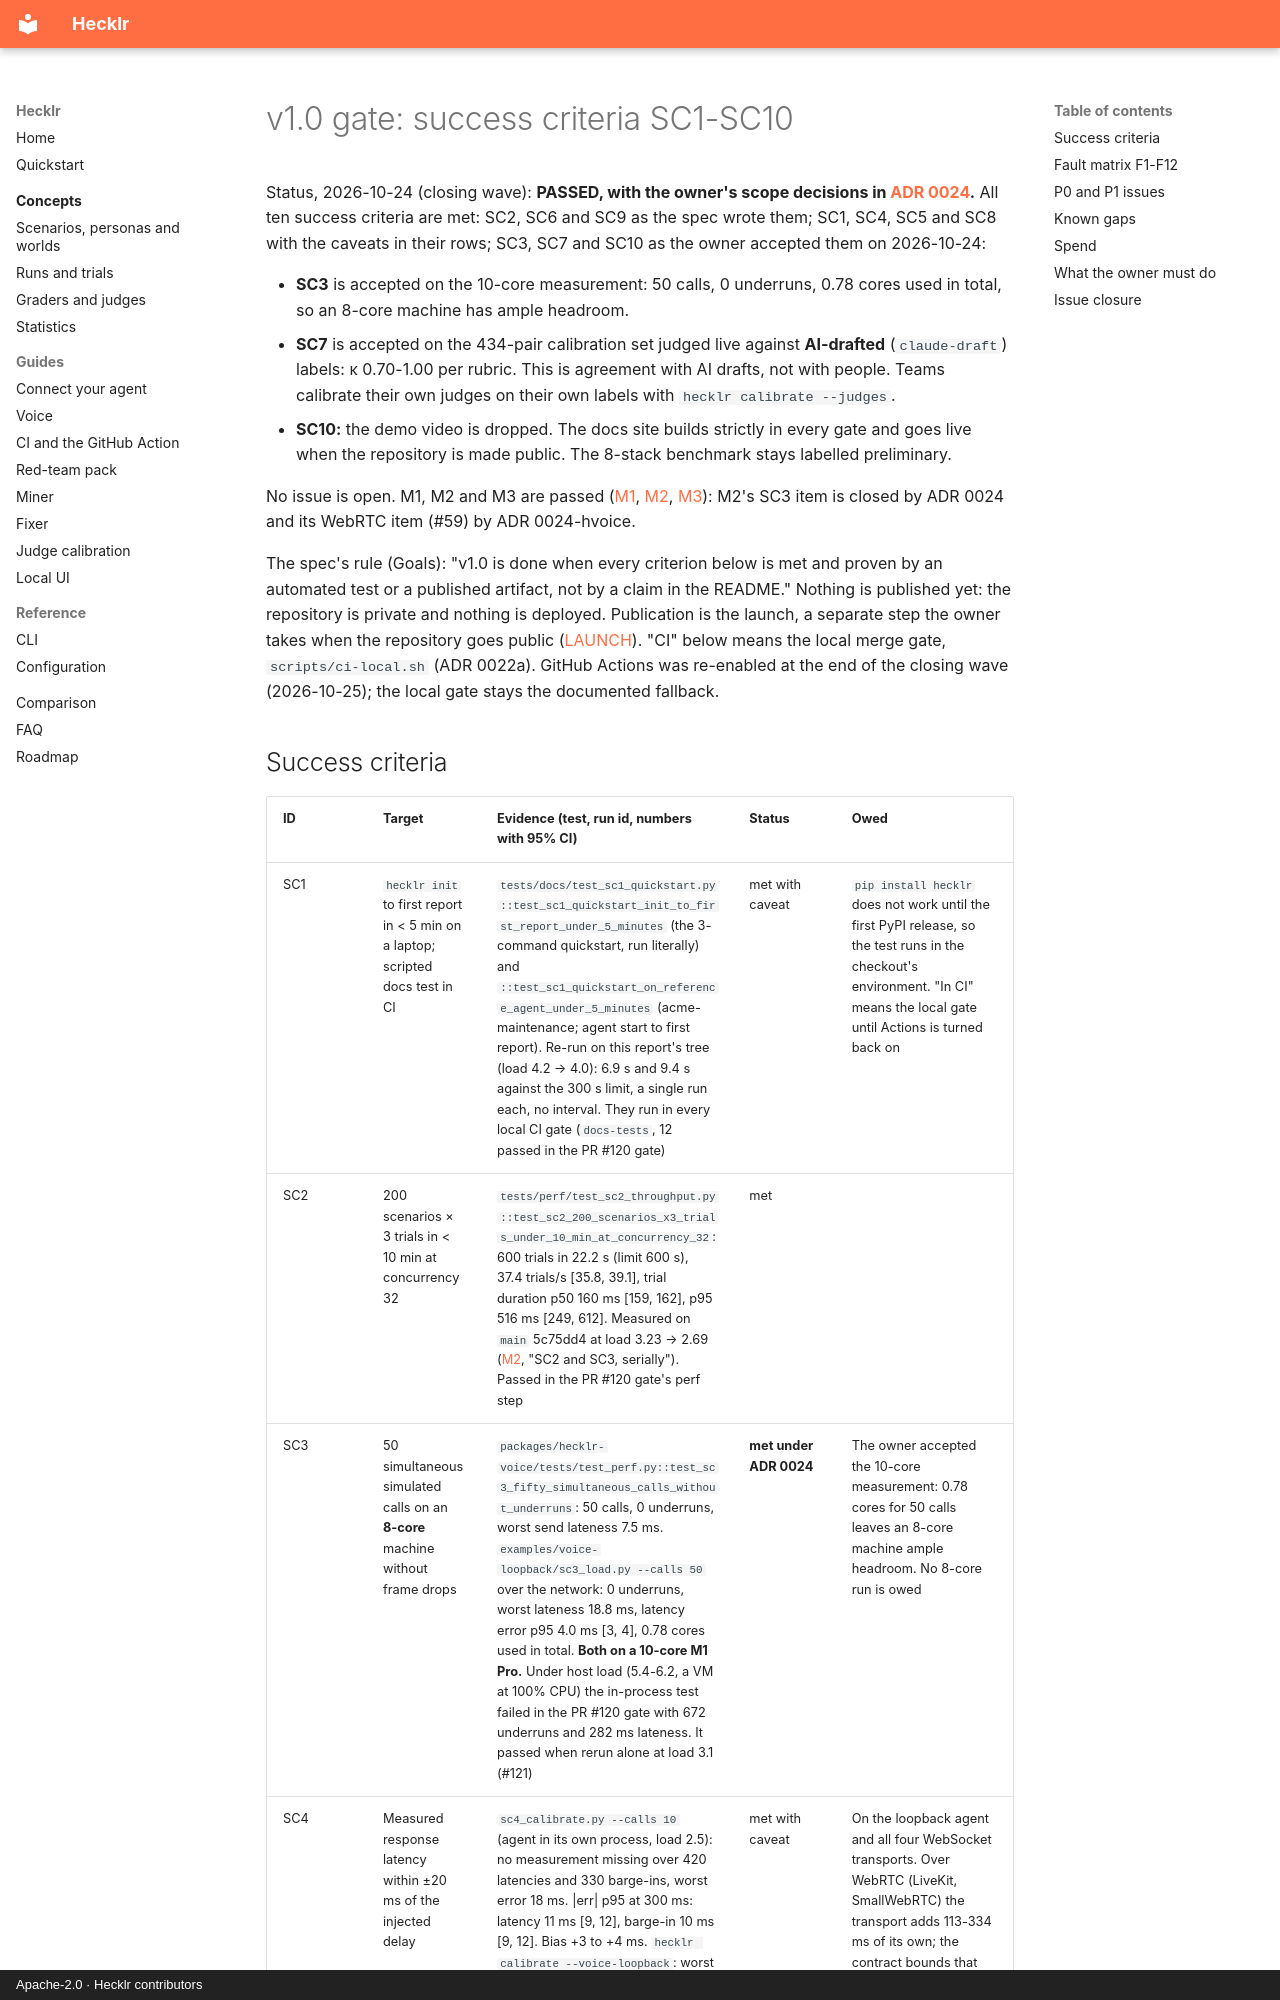

repository: ebenbaruk/hecklr · page: milestones/V1.0/index.html · generator: mkdocs · copyright: Apache-2.0 · Hecklr contributors

# v1.0 gate: success criteria SC1-SC10

Status, 2026-10-24 (closing wave): **PASSED, with the owner's scope decisions in
[ADR 0024](../adr/0024-hdocs-v1-scope-decisions.md).** All ten success criteria are met: SC2,
SC6 and SC9 as the spec wrote them; SC1, SC4, SC5 and SC8 with the caveats in their rows; SC3,
SC7 and SC10 as the owner accepted them on 2026-10-24:

- **SC3** is accepted on the 10-core measurement: 50 calls, 0 underruns, 0.78 cores used in
  total, so an 8-core machine has ample headroom.
- **SC7** is accepted on the 434-pair calibration set judged live against **AI-drafted**
  (`claude-draft`) labels: κ 0.70-1.00 per rubric. This is agreement with AI drafts, not with
  people. Teams calibrate their own judges on their own labels with `hecklr calibrate --judges`.
- **SC10:** the demo video is dropped. The docs site builds strictly in every gate and goes live
  when the repository is made public. The 8-stack benchmark stays labelled preliminary.

No issue is open. M1, M2 and M3 are passed ([M1](M1.md), [M2](M2.md), [M3](M3.md)): M2's SC3
item is closed by ADR 0024 and its WebRTC item (#59) by ADR 0024-hvoice.

The spec's rule (Goals): "v1.0 is done when every criterion below is met and proven by an
automated test or a published artifact, not by a claim in the README." Nothing is published yet:
the repository is private and nothing is deployed. Publication is the launch, a separate step the
owner takes when the repository goes public ([LAUNCH](LAUNCH.md)). "CI" below means the local
merge gate, `scripts/ci-local.sh` (ADR 0022a). GitHub Actions was re-enabled at the end of the closing
wave (2026-10-25); the local gate stays the documented fallback.
